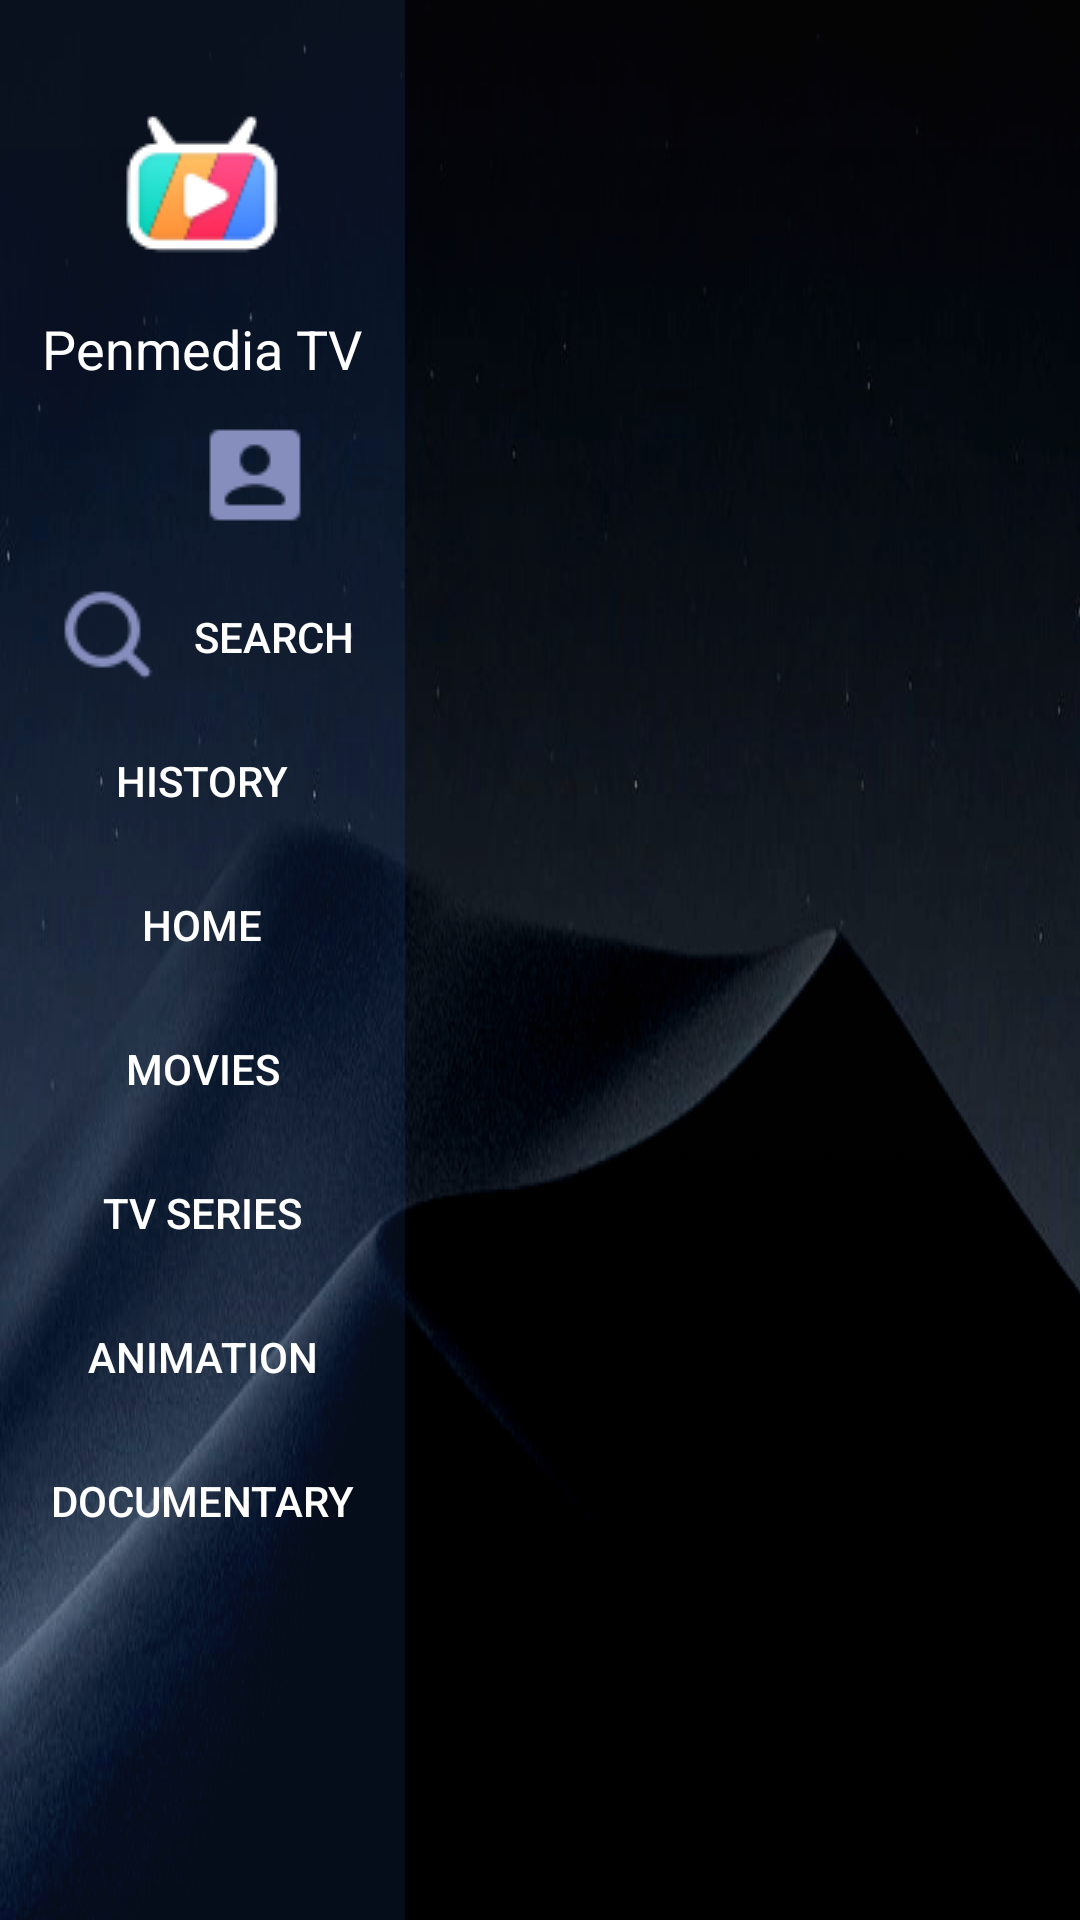

This screen was rendered from an Android layout file. Write that file and the resources it references.
<!-- AndroidManifest.xml: activity theme Theme.PenmediaTV -->
<!-- res/layout/activity_main.xml -->
<?xml version="1.0" encoding="utf-8"?>
<LinearLayout xmlns:android="http://schemas.android.com/apk/res/android"
    xmlns:app="http://schemas.android.com/apk/res-auto"
    xmlns:tools="http://schemas.android.com/tools"
    android:layout_width="match_parent"
    android:layout_height="match_parent"
    android:background="@drawable/img_bg"
    android:orientation="horizontal"
    tools:context=".MainActivity">
    
    <LinearLayout
        android:layout_width="wrap_content"
        android:layout_height="match_parent"
        android:layout_weight="1"
        android:background="@color/left_nav"
        android:gravity="center_horizontal"
        android:orientation="vertical"
        android:paddingTop="30dp">

        <ImageView
            android:id="@+id/app_logo"
            android:layout_width="wrap_content"
            android:layout_height="wrap_content"
            android:src="@drawable/img_logo" />

        <TextView
            android:id="@+id/app_name"
            android:layout_width="wrap_content"
            android:layout_height="wrap_content"
            android:layout_marginTop="10dp"
            android:text="@string/app_name"
            android:textColor="@android:color/white"
            android:textSize="18sp" />

        <TextView
            android:id="@+id/nav_mine"
            android:layout_width="match_parent"
            android:layout_height="60dp"
            android:layout_marginHorizontal="20dp"
            android:background="@drawable/selected_background"
            android:drawablePadding="20dp"
            android:focusable="true"
            android:focusableInTouchMode="true"
            android:gravity="center_vertical"
            android:paddingStart="45dp"
            android:text="@string/mine"
            android:textColor="@android:color/white"
            android:textSize="25sp"
            app:drawableLeftCompat="@drawable/ic_mine_selector" />

        <Button
            android:id="@+id/nav_search"
            android:layout_width="wrap_content"
            android:layout_height="wrap_content"
            android:background="?attr/selectableItemBackground"
            android:drawableLeft="@drawable/ic_search"
            android:drawablePadding="8dp"
            android:text="Search"
            android:textColor="@android:color/white" />

        <Button
            android:id="@+id/nav_history"
            android:layout_width="wrap_content"
            android:layout_height="wrap_content"
            android:background="?attr/selectableItemBackground"
            android:drawableLeft="@drawable/ic_history_selector"
            android:drawablePadding="8dp"
            android:text="History"
            android:textColor="@android:color/white" />

        <Button
            android:id="@+id/nav_home"
            android:layout_width="wrap_content"
            android:layout_height="wrap_content"
            android:background="?attr/selectableItemBackground"
            android:text="Home"
            android:textColor="@android:color/white" />

        <Button
            android:id="@+id/nav_movies"
            android:layout_width="wrap_content"
            android:layout_height="wrap_content"
            android:background="?attr/selectableItemBackground"
            android:text="Movies"
            android:textColor="@android:color/white" />

        <Button
            android:id="@+id/nav_tv_series"
            android:layout_width="wrap_content"
            android:layout_height="wrap_content"
            android:background="?attr/selectableItemBackground"
            android:text="TV Series"
            android:textColor="@android:color/white" />

        <Button
            android:id="@+id/nav_animation"
            android:layout_width="wrap_content"
            android:layout_height="wrap_content"
            android:background="?attr/selectableItemBackground"
            android:text="Animation"
            android:textColor="@android:color/white" />

        <Button
            android:id="@+id/nav_documentary"
            android:layout_width="wrap_content"
            android:layout_height="wrap_content"
            android:background="?attr/selectableItemBackground"
            android:text="Documentary"
            android:textColor="@android:color/white" />
    </LinearLayout>
    
    <FrameLayout
        android:id="@+id/fragment_container"
        android:layout_width="0dp"
        android:layout_height="match_parent"
        android:layout_weight="8" />

</LinearLayout>
<!-- resources referenced by this layout -->
<resources>
  <color name="left_nav">#1A3D7EFF</color>
  <!-- drawable ic_history_selector (drawable) -->
  <selector xmlns:android="http://schemas.android.com/apk/res/android">
      <item android:state_checked="true" android:drawable="@drawable/ic_history_focus" />
      <item android:drawable="@drawable/ic_history" />
  </selector>
  <!-- drawable ic_mine_selector (drawable) -->
  <selector xmlns:android="http://schemas.android.com/apk/res/android">
      <item android:state_checked="true" android:drawable="@drawable/ic_mine_focus" />
      <item android:drawable="@drawable/ic_mine" />
  </selector>
  <!-- drawable ic_search: png bitmap (drawable, 1131 bytes) -->
  <!-- drawable img_bg: png bitmap (drawable, 807661 bytes) -->
  <!-- drawable img_logo: png bitmap (drawable, 3246 bytes) -->
  <!-- drawable selected_background (drawable) -->
  <?xml version="1.0" encoding="utf-8"?>
  <selector xmlns:android="http://schemas.android.com/apk/res/android">
      
      <item android:state_focused="false">
          <shape android:shape="rectangle">
              <solid android:color="@android:color/transparent" />
          </shape>
      </item>
      
      <item android:state_focused="true">
          <shape android:shape="rectangle">
              <solid android:color="@color/button_pressed" /> 
              <corners android:radius="10.7px" />
          </shape>
      </item>
  </selector>
  <string name="app_name">Penmedia TV</string>
  <string name="mine">Mine</string>
  <style name="Theme.PenmediaTV" parent="Theme.MaterialComponents.Light.NoActionBar" />
  <!-- drawable ic_history: png bitmap (drawable, 870 bytes) -->
  <!-- drawable ic_mine_focus: png bitmap (drawable, 586 bytes) -->
  <!-- drawable ic_mine: png bitmap (drawable, 788 bytes) -->
  <color name="button_pressed">#ff4b63ff</color>
</resources>
